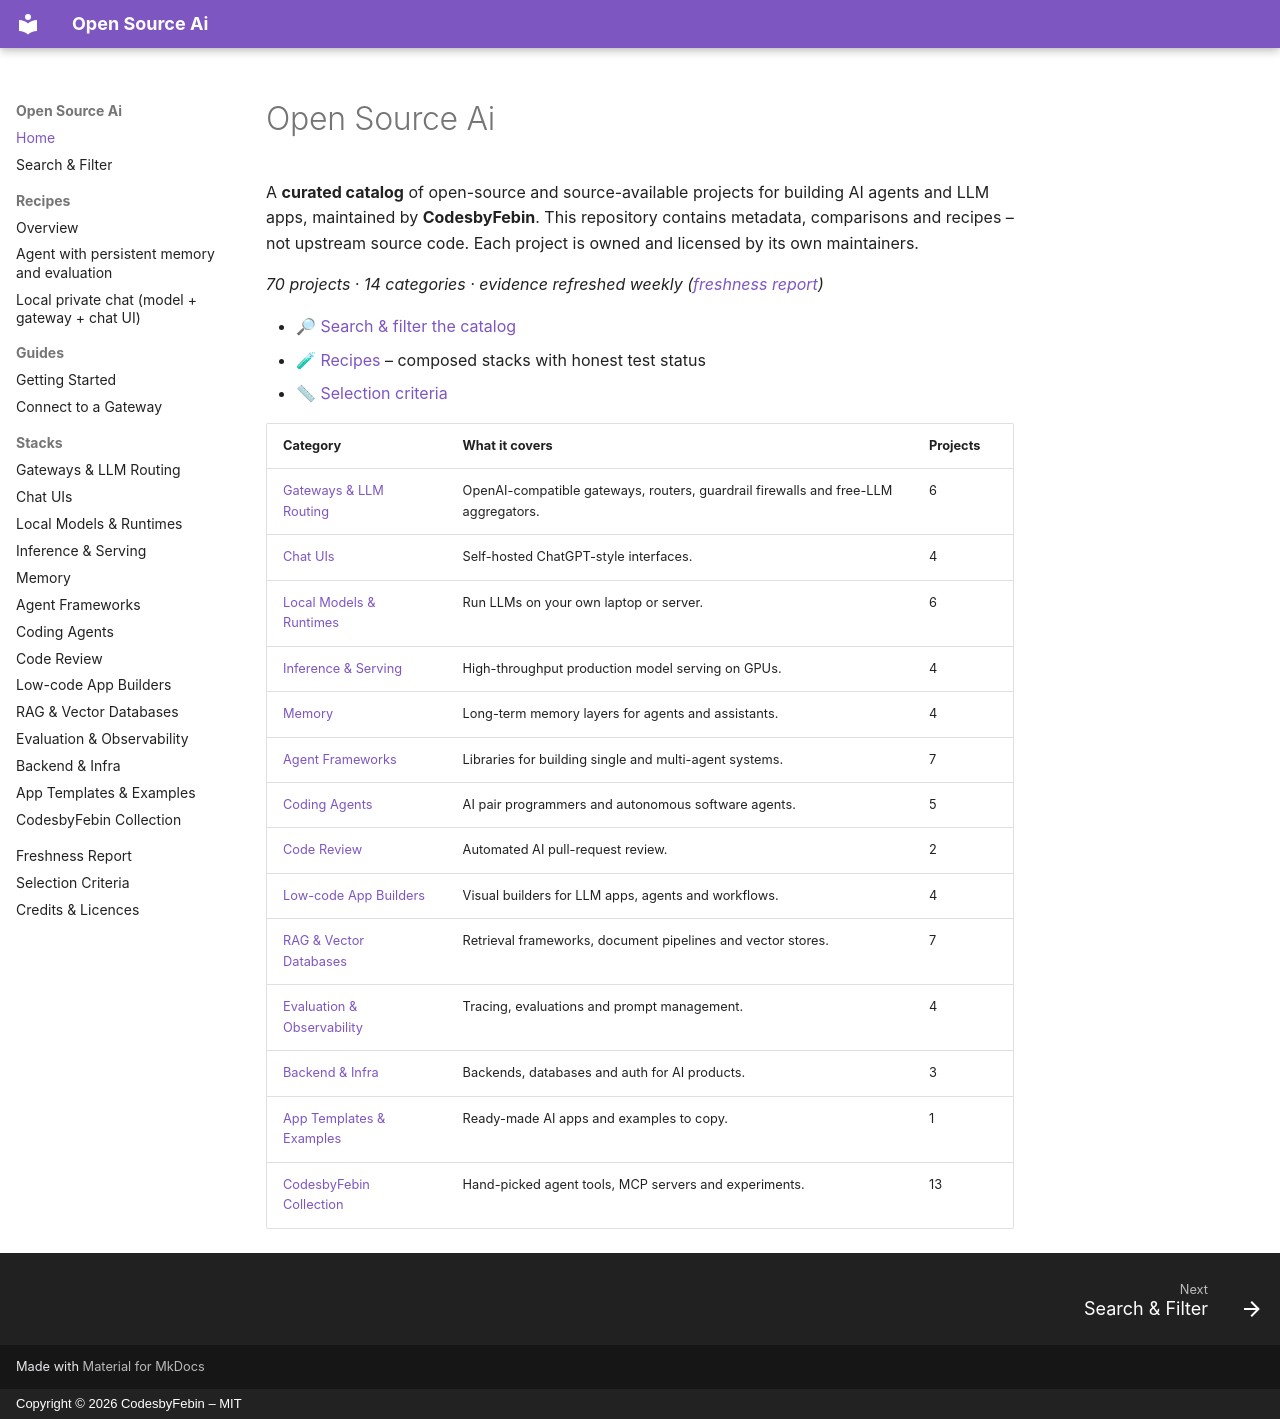

repository: CodesbyFebin/Open-Source-Ai · page: index.html · generator: mkdocs · copyright: Copyright © 2026 CodesbyFebin – MIT

---
title: Open Source Ai – Curated Catalog of Open-Source AI Agent & LLM Stacks
description: CodesbyFebin Open Source Ai is a curated, evidence-backed catalog of 70 open-source LLM gateways, chat UIs, local models, agents, RAG, memory and evaluation projects, with tested recipes.
---
<!-- GENERATED by scripts/build.py from catalog/. Do not edit by hand. -->

# Open Source Ai

A **curated catalog** of open-source and source-available projects for building AI agents and LLM apps, maintained by **CodesbyFebin**. This repository contains metadata, comparisons and recipes – not upstream source code. Each project is owned and licensed by its own maintainers.

*70 projects · 14 categories · evidence refreshed weekly ([freshness report](freshness.md))*

- 🔎 [Search & filter the catalog](catalog.md)
- 🧪 [Recipes](recipes/index.md) – composed stacks with honest test status
- 📏 [Selection criteria](selection-criteria.md)

| Category | What it covers | Projects |
|---|---|---|
| [Gateways & LLM Routing](stacks/gateways-routing.md) | OpenAI-compatible gateways, routers, guardrail firewalls and free-LLM aggregators. | 6 |
| [Chat UIs](stacks/chat-ui.md) | Self-hosted ChatGPT-style interfaces. | 4 |
| [Local Models & Runtimes](stacks/local-models.md) | Run LLMs on your own laptop or server. | 6 |
| [Inference & Serving](stacks/inference-serving.md) | High-throughput production model serving on GPUs. | 4 |
| [Memory](stacks/memory.md) | Long-term memory layers for agents and assistants. | 4 |
| [Agent Frameworks](stacks/agent-frameworks.md) | Libraries for building single and multi-agent systems. | 7 |
| [Coding Agents](stacks/coding-agents.md) | AI pair programmers and autonomous software agents. | 5 |
| [Code Review](stacks/code-review.md) | Automated AI pull-request review. | 2 |
| [Low-code App Builders](stacks/app-builders.md) | Visual builders for LLM apps, agents and workflows. | 4 |
| [RAG & Vector Databases](stacks/rag-vector-db.md) | Retrieval frameworks, document pipelines and vector stores. | 7 |
| [Evaluation & Observability](stacks/eval-observability.md) | Tracing, evaluations and prompt management. | 4 |
| [Backend & Infra](stacks/backend-infra.md) | Backends, databases and auth for AI products. | 3 |
| [App Templates & Examples](stacks/app-templates.md) | Ready-made AI apps and examples to copy. | 1 |
| [CodesbyFebin Collection](stacks/codesbyfebin-collection.md) | Hand-picked agent tools, MCP servers and experiments. | 13 |
